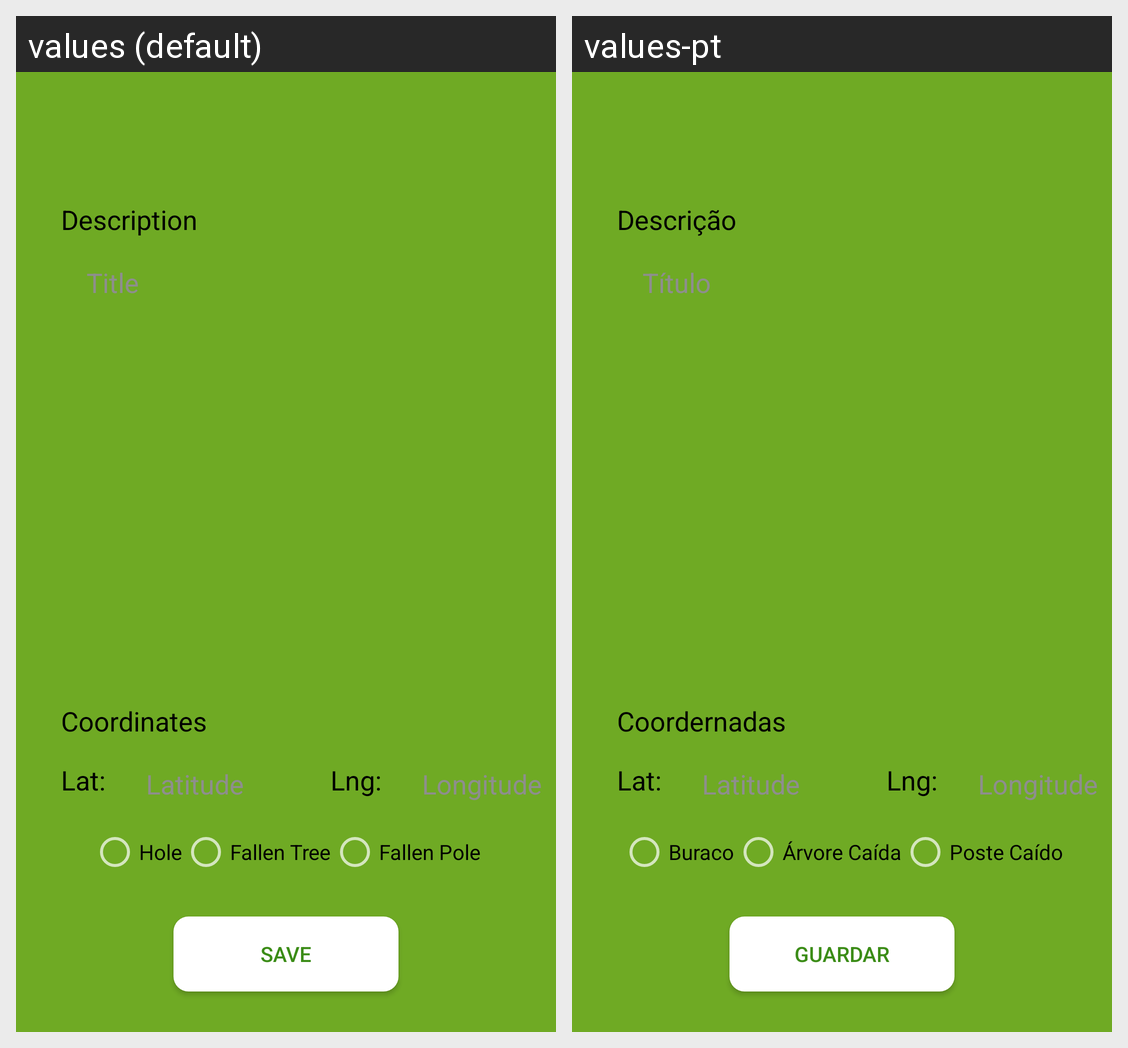

The same Android screen rendered under two of its app's locales, left to right. List the strings drawn on it with the default value and each locale's translation.
Android screen res/layout/activity_add_occurrence.xml rendered under 2 locales, left to right: values (default), values-pt. Device: Nexus 5 (rendered at 1080×1920; each locale shown at half size, 540×960, under a caption strip naming it); theme Theme.AppCompat.NoActionBar.
Strings drawn on this screen, with the default value and each locale's value (text and hints the layout hard-codes, and strings that could not be matched under every locale, appear in the picture but are not listed):

titulo
  values: Description
  values-pt: Descrição

hint_title
  values: Title
  values-pt: Título

coordenadas
  values: Coordinates
  values-pt: Coordernadas

lat
  values: Lat:
  values-pt: Lat:

latitude
  values: Latitude
  values-pt: Latitude

lng
  values: Lng:
  values-pt: Lng:

longitude
  values: Longitude
  values-pt: Longitude

label_buraco
  values: Hole
  values-pt: Buraco

label_arvore
  values: Fallen Tree
  values-pt: Árvore Caída

label_poste
  values: Fallen Pole
  values-pt: Poste Caído

txt_btn_add
  values: Save
  values-pt: Guardar
